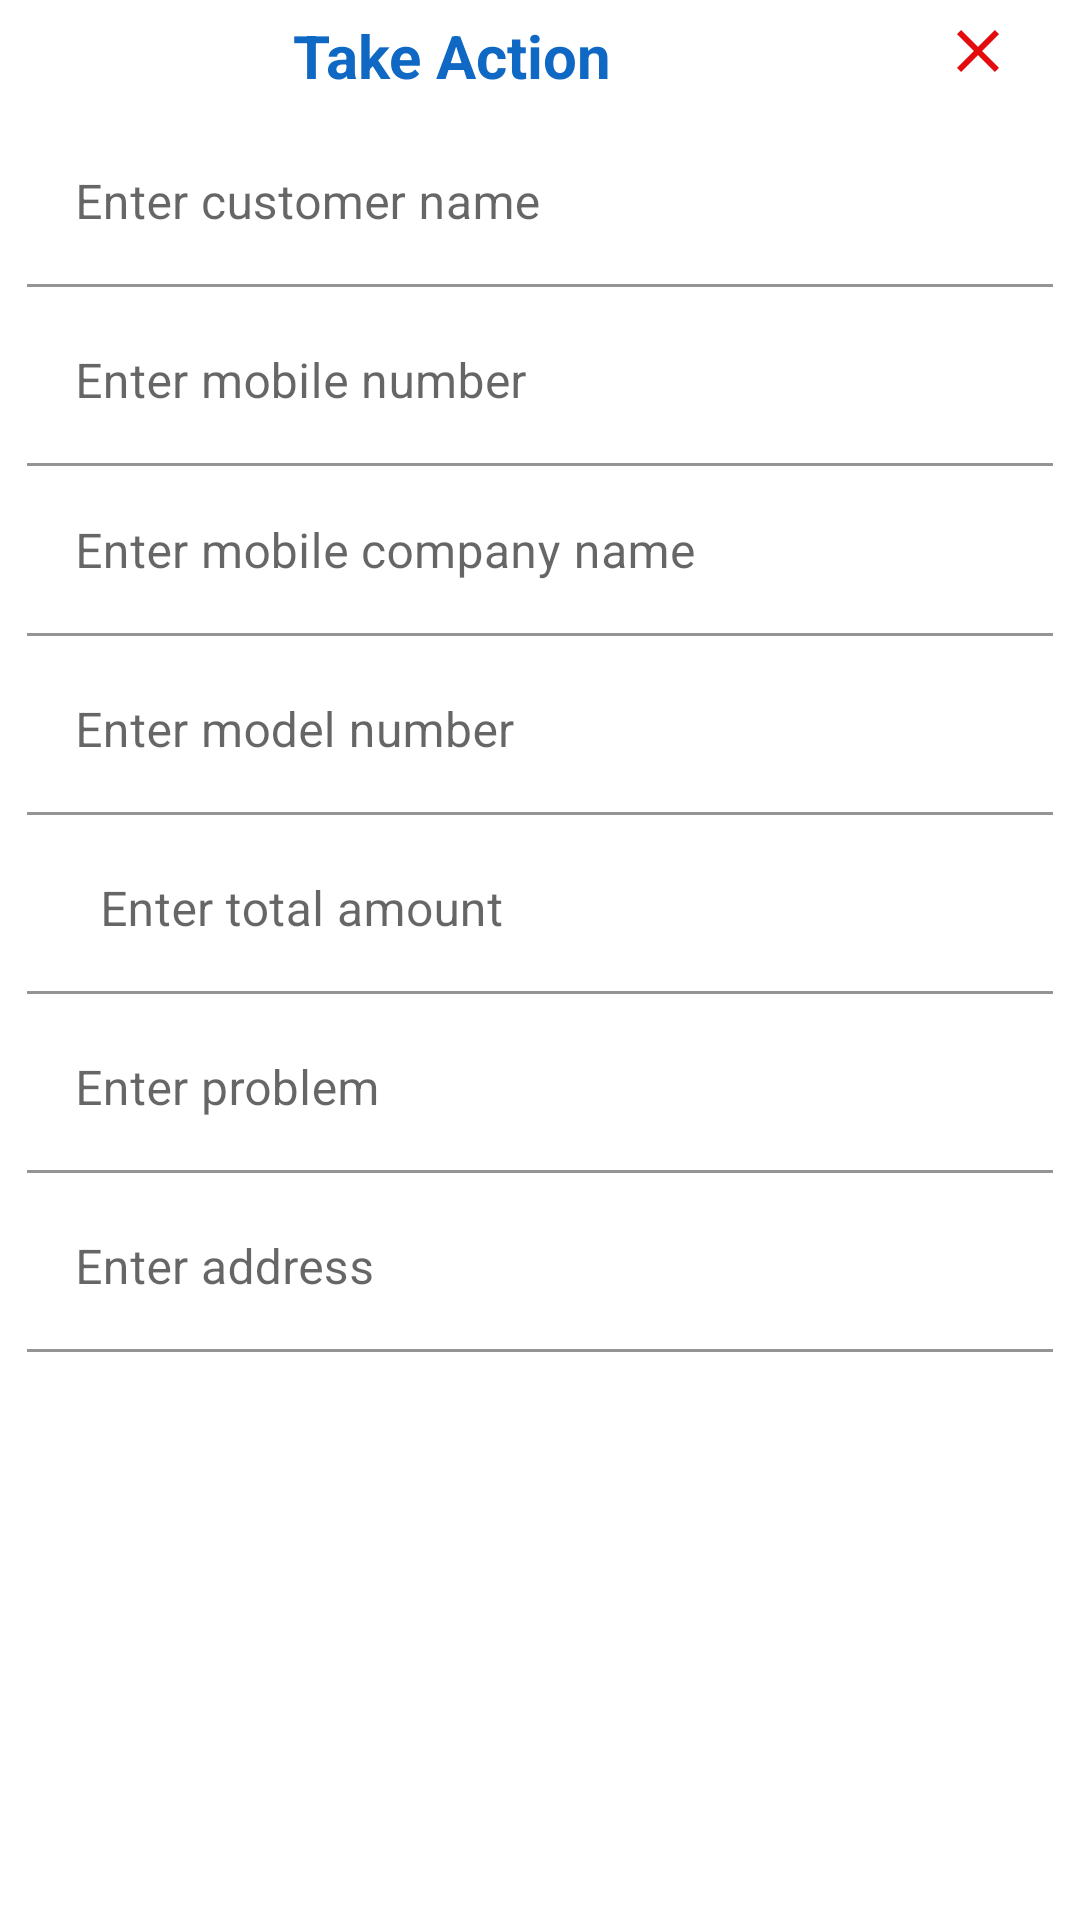

Produce the Android XML layout that renders to this screen, including the resource entries it uses.
<!-- AndroidManifest.xml: application theme Theme.MobileApp -->
<!-- res/layout/action_dialog_activity.xml -->
<?xml version="1.0" encoding="utf-8"?>
<LinearLayout
    xmlns:android="http://schemas.android.com/apk/res/android"
    android:layout_width="300dp"
    android:layout_height="wrap_content"
    android:orientation="vertical"
    android:background="@color/req_bg"
    android:padding="5dp">


    <androidx.appcompat.widget.LinearLayoutCompat
        android:layout_width="match_parent"
        android:layout_height="wrap_content"
        android:orientation="horizontal"
        android:weightSum="3">
        <TextView
            android:id="@+id/dialogTitle"
            android:layout_width="0dp"
            android:layout_height="wrap_content"
            android:text="Take Action"
            android:layout_weight="2.5"
            android:textColor="@color/blue"
            android:textStyle="bold"
            android:textSize="20sp"
            android:gravity="center"/>
        <androidx.appcompat.widget.AppCompatImageView
            android:id="@+id/button_dialog_close"
            android:layout_width="0dp"
            android:layout_height="wrap_content"
            android:src="@drawable/baseline_close_24"
            android:layout_weight="0.5"
            android:background="@color/req_bg"/>
    </androidx.appcompat.widget.LinearLayoutCompat>


    <LinearLayout
        android:layout_width="match_parent"
        android:layout_height="match_parent"
        android:orientation="vertical"
        android:padding="4dp">

        <LinearLayout
            android:layout_width="match_parent"
            android:layout_height="wrap_content"
            android:orientation="horizontal"
            android:layout_marginTop="4dp"
            android:weightSum="2">

            <com.google.android.material.textfield.TextInputLayout
                android:layout_width="0dp"
                android:layout_weight="2"
                android:layout_height="wrap_content">

                <com.google.android.material.textfield.TextInputEditText
                    android:id="@+id/dialog_edit_customer_reg_customer_name"
                    android:layout_width="match_parent"
                    android:layout_height="wrap_content"
                    android:background="@color/req_bg"
                    android:gravity="left|center_vertical"
                    android:hint="Enter customer name " />
            </com.google.android.material.textfield.TextInputLayout>

        </LinearLayout>

        <LinearLayout
            android:layout_width="match_parent"
            android:layout_height="wrap_content"
            android:orientation="horizontal"
            android:layout_marginTop="4dp"
            android:weightSum="2">

            <com.google.android.material.textfield.TextInputLayout
                android:layout_width="0dp"
                android:layout_weight="2"
                android:layout_height="wrap_content">

                <com.google.android.material.textfield.TextInputEditText
                    android:id="@+id/dialog_edit_customer_reg_cust_mo_no"
                    android:layout_width="match_parent"
                    android:layout_height="wrap_content"
                    android:background="@color/req_bg"
                    android:gravity="left|center_vertical"
                    android:hint="Enter mobile number " />
            </com.google.android.material.textfield.TextInputLayout>

        </LinearLayout>

        <LinearLayout
            android:layout_width="match_parent"
            android:layout_height="wrap_content"
            android:orientation="horizontal"
            android:layout_marginTop="1dp"
            android:weightSum="2">

            <com.google.android.material.textfield.TextInputLayout
                android:layout_width="0dp"
                android:layout_weight="2"
                android:layout_height="wrap_content">

                <com.google.android.material.textfield.TextInputEditText
                    android:id="@+id/dialog_edit_customer_reg_comp_name"
                    android:layout_width="match_parent"
                    android:layout_height="wrap_content"
                    android:background="@color/req_bg"
                    android:gravity="left|center_vertical"
                    android:hint="Enter mobile company name " />
            </com.google.android.material.textfield.TextInputLayout>

        </LinearLayout>

        <LinearLayout
            android:layout_width="match_parent"
            android:layout_height="wrap_content"
            android:orientation="horizontal"
            android:layout_marginTop="4dp"
            android:weightSum="2">

            <com.google.android.material.textfield.TextInputLayout
                android:layout_width="0dp"
                android:layout_weight="2"
                android:layout_height="wrap_content">

                <com.google.android.material.textfield.TextInputEditText
                    android:id="@+id/dialog_edit_customer_reg_model_no"
                    android:layout_width="match_parent"
                    android:layout_height="wrap_content"
                    android:background="@color/req_bg"

                    android:gravity="left|center_vertical"
                    android:hint="Enter model number" />
            </com.google.android.material.textfield.TextInputLayout>

        </LinearLayout>

        <LinearLayout
            android:layout_width="match_parent"
            android:layout_height="wrap_content"
            android:orientation="horizontal"
            android:layout_marginTop="4dp"
            android:weightSum="2">

            <com.google.android.material.textfield.TextInputLayout
                android:layout_width="0dp"
                android:layout_weight="2"
                android:layout_height="wrap_content">

                <com.google.android.material.textfield.TextInputEditText
                    android:id="@+id/dialog_edit_customer_reg_cost"
                    android:layout_width="match_parent"
                    android:layout_height="wrap_content"
                    android:gravity="left|center_vertical"
                    android:inputType="number"
                    android:background="@color/req_bg"
                    android:drawableStart="@drawable/baseline_currency_rupee_24"
                    android:hint="  Enter total amount" />
            </com.google.android.material.textfield.TextInputLayout>

        </LinearLayout>

        <LinearLayout
            android:layout_width="match_parent"
            android:layout_height="wrap_content"
            android:orientation="horizontal"
            android:layout_marginTop="4dp"
            android:weightSum="2">

            <com.google.android.material.textfield.TextInputLayout
                android:layout_width="0dp"
                android:layout_weight="2"
                android:layout_height="wrap_content">

                <com.google.android.material.textfield.TextInputEditText
                    android:id="@+id/dialog_edit_customer_reg_problem"
                    android:layout_width="match_parent"
                    android:layout_height="wrap_content"
                    android:gravity="left|center_vertical"
                    android:background="@color/req_bg"
                    android:hint="Enter problem  " />
            </com.google.android.material.textfield.TextInputLayout>

        </LinearLayout>

        <LinearLayout
            android:layout_width="match_parent"
            android:layout_height="wrap_content"
            android:orientation="horizontal"
            android:layout_marginTop="4dp"
            android:weightSum="2">

            <com.google.android.material.textfield.TextInputLayout
                android:layout_width="0dp"
                android:layout_weight="2"
                android:layout_height="wrap_content">

                <com.google.android.material.textfield.TextInputEditText
                    android:id="@+id/dialog_edit_customer_reg_village"
                    android:layout_width="match_parent"
                    android:layout_height="wrap_content"
                    android:background="@color/req_bg"
                    android:gravity="left|center_vertical"
                    android:hint="Enter address " />
            </com.google.android.material.textfield.TextInputLayout>

        </LinearLayout>


    </LinearLayout>

    <androidx.appcompat.widget.LinearLayoutCompat
        android:layout_width="match_parent"
        android:layout_height="wrap_content"
        android:orientation="horizontal"
        android:weightSum="2">

        <androidx.appcompat.widget.AppCompatButton
            android:id="@+id/dialog_button_delete"
            android:layout_width="0dp"
            android:layout_weight="1"
            android:layout_height="wrap_content"
            android:drawableEnd="@drawable/baseline_delete_24"
            android:text="Delete"/>

        <androidx.appcompat.widget.AppCompatButton
            android:id="@+id/dialog_button_edit"
            android:layout_width="0dp"
            android:layout_weight="1"
            android:layout_height="wrap_content"
            android:drawableEnd="@drawable/baseline_edit_24"
            android:text="Update"/>

    </androidx.appcompat.widget.LinearLayoutCompat>


</LinearLayout>
<!-- resources referenced by this layout -->
<resources>
  <color name="blue">#0E68C4</color>
  <color name="req_bg">#EDFFFFFF</color>
  <!-- drawable baseline_close_24 (drawable) -->
  <vector android:height="24dp" android:tint="#E30B0B"
      android:viewportHeight="24" android:viewportWidth="24"
      android:width="24dp" xmlns:android="http://schemas.android.com/apk/res/android">
      <path android:fillColor="@android:color/white" android:pathData="M19,6.41L17.59,5 12,10.59 6.41,5 5,6.41 10.59,12 5,17.59 6.41,19 12,13.41 17.59,19 19,17.59 13.41,12z"/>
  </vector>
  <!-- drawable baseline_edit_24 (drawable) -->
  <vector android:height="24dp" android:tint="#0E68C4"
      android:viewportHeight="24" android:viewportWidth="24"
      android:width="24dp" xmlns:android="http://schemas.android.com/apk/res/android">
      <path android:fillColor="@android:color/white" android:pathData="M3,17.25V21h3.75L17.81,9.94l-3.75,-3.75L3,17.25zM20.71,7.04c0.39,-0.39 0.39,-1.02 0,-1.41l-2.34,-2.34c-0.39,-0.39 -1.02,-0.39 -1.41,0l-1.83,1.83 3.75,3.75 1.83,-1.83z"/>
  </vector>
  <style name="Theme.MobileApp" parent="Theme.MaterialComponents.DayNight.DarkActionBar">
          
          <item name="colorPrimary">@color/blue</item>
          <item name="colorPrimaryVariant">@color/purple_700</item>
          <item name="colorOnPrimary">@color/white</item>
          
          <item name="colorSecondary">@color/teal_200</item>
          <item name="colorSecondaryVariant">@color/teal_700</item>
          <item name="colorOnSecondary">@color/black</item>
          
          <item name="android:statusBarColor">?attr/colorPrimaryVariant</item>
          
      </style>
  <color name="purple_700">#FF3700B3</color>
  <color name="white">#FFFFFFFF</color>
  <color name="teal_200">#FF03DAC5</color>
  <color name="teal_700">#FF018786</color>
  <color name="black">#FF000000</color>
</resources>
